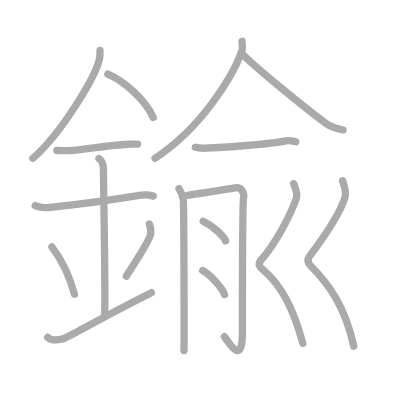
t = 0.00 s
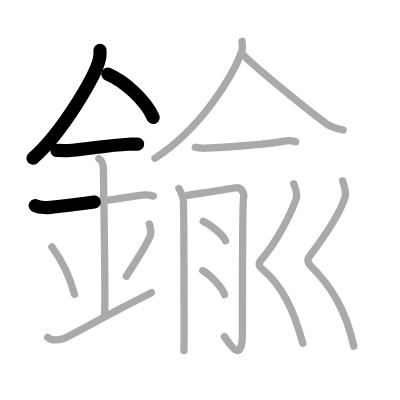
t = 3.50 s
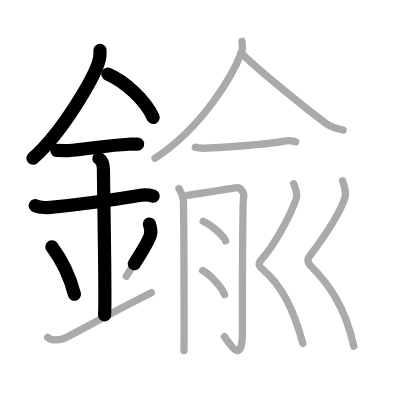
t = 6.75 s
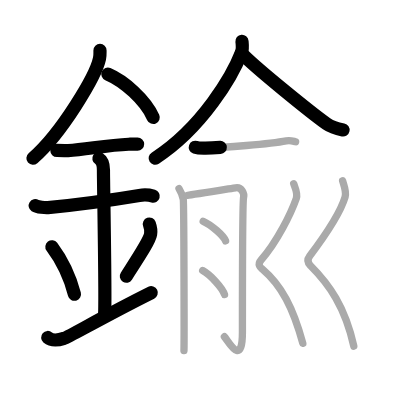
t = 10.25 s
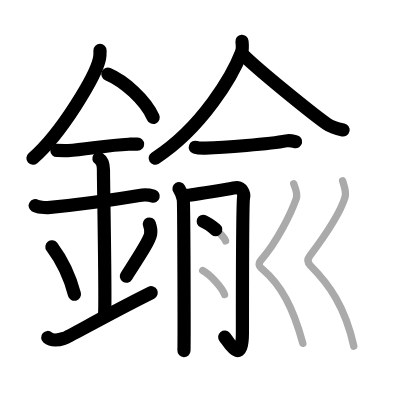
t = 13.50 s
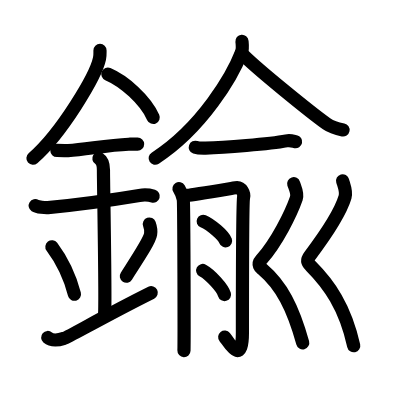
t = 17.00 s

The animated SVG that drew these frames (rendered in a browser with its animation timeline set to each time). Animation: 17 SMIL elements (animate=17); one cycle of 17.00 s.

<?xml version="1.0" standalone="no"?>
<!DOCTYPE svg PUBLIC "-//W3C//DTD SVG 1.1//EN"   "http://www.w3.org/Graphics/SVG/1.1/DTD/svg11.dtd">
<svg width="400px" height="400px"  version="1.1" xmlns="http://www.w3.org/2000/svg">
  <defs>
    <marker id="Triangle" viewBox="0 0 10 10" refX="0" refY="5" markerUnits="strokeWidth" markerWidth="3" style="stroke-opacity:0%;fill:#aaaaaa;" markerHeight="2" orient="auto">
      <path d="M 0 0 L 10 5 L 0 10 z" />
    </marker>
    
    <marker id="Arrow" viewBox="0 0 10 10" refX="5" refY="5" markerUnits="strokeWidth" markerWidth="1.8" style="stroke-opacity:0%;fill:#770000;" markerHeight="2" orient="auto">
      <path d="M 0 4 L 6 4 L 4 1 L 10 5 L 4 9 L 6 6 L 0 6 z" />
        <circle cx="5" cy="5" r="5" />
      </marker>
    
    <marker id="TriangleRed" viewBox="0 0 10 10" refX="0" refY="5" markerUnits="strokeWidth" markerWidth="3" style="stroke-opacity:0%;fill:#CC0000;" markerHeight="2" orient="auto">
      <path d="M 0 0 L 10 5 L 0 10 z" />
    </marker>
    
    <marker id="ArrowRed" viewBox="0 0 10 10" refX="5" refY="5" markerUnits="strokeWidth" markerWidth="1.8" style="stroke-opacity:0%;fill:#CC0000;" markerHeight="2" orient="auto">
      <path d="M 0 4 L 6 4 L 4 1 L 10 5 L 4 9 L 6 6 L 0 6 z" />
        <circle cx="5" cy="5" r="5" />
      </marker>
    
  </defs>
  
  <path style="fill:#ffffff; fill-opacity:100%; fill-rule:evenodd; stroke-width:0;" d="M 0 0 L 400px 0 L 400px 400px L 0 400px L 0 0" />

  <g transform="scale(3.6697247706422 3.6697247706422)">
<path style="fill:none; fill-opacity:0%; fill-rule:evenodd; stroke:#aaaaaa; stroke-opacity:100%; stroke-width: 1.5pt; stroke-linejoin:round; stroke-linecap:round;" d="M27.25 13.74c0 0.75 0.05 1.34-0.14 2.24c-0.97 4.67-10.22 20.24-18.14 27.15"></path>
<path style="fill:none; fill-opacity:0%; fill-rule:evenodd; stroke:#aaaaaa; stroke-opacity:100%; stroke-width: 1.5pt; stroke-linejoin:round; stroke-linecap:round;" d="M29.39 20.21c4.47 1.91 10.18 6.98 12.36 11.79"></path>
<path style="fill:none; fill-opacity:0%; fill-rule:evenodd; stroke:#aaaaaa; stroke-opacity:100%; stroke-width: 1.5pt; stroke-linejoin:round; stroke-linecap:round;" d="M15.5 41c1.71 0 2.49 0.09 3.05 0.06c4.95-0.31 10.67-1.53 16.5-1.75c0.84-0.03 1.02-0.05 2.45-0.05"></path>
<path style="fill:none; fill-opacity:0%; fill-rule:evenodd; stroke:#aaaaaa; stroke-opacity:100%; stroke-width: 1.5pt; stroke-linejoin:round; stroke-linecap:round;" d="M9.59 56.04c0.65 0.41 2.8 0.6 3.46 0.54c6.01-0.62 17.45-2.08 24.91-3.33c0.8-0.14 2.6-0.17 3.81 0.19"></path>
<path style="fill:none; fill-opacity:0%; fill-rule:evenodd; stroke:#aaaaaa; stroke-opacity:100%; stroke-width: 1.5pt; stroke-linejoin:round; stroke-linecap:round;" d="M26.95 43.19c1.24 0.78 1.24 2.52 1.24 3.14c0 4.35 0.62 35.13 0.31 39.48"></path>
<path style="fill:none; fill-opacity:0%; fill-rule:evenodd; stroke:#aaaaaa; stroke-opacity:100%; stroke-width: 1.5pt; stroke-linejoin:round; stroke-linecap:round;" d="M14.14 67.26c3.63 4.85 5.41 10.11 6.15 12.94"></path>
<path style="fill:none; fill-opacity:0%; fill-rule:evenodd; stroke:#aaaaaa; stroke-opacity:100%; stroke-width: 1.5pt; stroke-linejoin:round; stroke-linecap:round;" d="M40.7 61.05c0.3 0.84 0.46 2.06 0.34 2.76c-0.3 1.81-3.21 6.13-6.62 11.47"></path>
<path style="fill:none; fill-opacity:0%; fill-rule:evenodd; stroke:#aaaaaa; stroke-opacity:100%; stroke-width: 1.5pt; stroke-linejoin:round; stroke-linecap:round;" d="M13 91.96c1.23 1.06 2.7 0.8 4.42 0.26c1.27-0.39 11.05-6.1 23.83-12.47"></path>
<path style="fill:none; fill-opacity:0%; fill-rule:evenodd; stroke:#aaaaaa; stroke-opacity:100%; stroke-width: 1.5pt; stroke-linejoin:round; stroke-linecap:round;" d="M65.94 11.25c0.07 0.75 0.26 1.99-0.13 3.02c-2.38 6.2-10.54 20.38-23.56 28.86"></path>
<path style="fill:none; fill-opacity:0%; fill-rule:evenodd; stroke:#aaaaaa; stroke-opacity:100%; stroke-width: 1.5pt; stroke-linejoin:round; stroke-linecap:round;" d="M65.76 14.45c3.63 3.87 19.28 16.49 23.28 19.32c1.36 0.96 3.1 1.37 4.46 1.65"></path>
<path style="fill:none; fill-opacity:0%; fill-rule:evenodd; stroke:#aaaaaa; stroke-opacity:100%; stroke-width: 1.5pt; stroke-linejoin:round; stroke-linecap:round;" d="M53.22 40.13c0.73 0.25 2.05 0.27 2.79 0.25c4.88-0.14 17.49-1.13 22.01-1.99c1.18-0.23 1.94 0.12 2.54 0.24"></path>
<path style="fill:none; fill-opacity:0%; fill-rule:evenodd; stroke:#aaaaaa; stroke-opacity:100%; stroke-width: 1.5pt; stroke-linejoin:round; stroke-linecap:round;" d="M48.78 51.41c0.58 0.95 0.97 1.91 1.16 2.86c0.19 0.95 0.27 39.11 0.19 41.26"></path>
<path style="fill:none; fill-opacity:0%; fill-rule:evenodd; stroke:#aaaaaa; stroke-opacity:100%; stroke-width: 1.5pt; stroke-linejoin:round; stroke-linecap:round;" d="M51.1 53.25c1.29-0.14 12.16-1.93 13.12-2.08c1.72-0.27 2.37 1.76 2.16 2.58c-0.21 0.78-0.32 25.79-0.32 36.78c0 9.73-3.83 2.44-4.91 1.22"></path>
<path style="fill:none; fill-opacity:0%; fill-rule:evenodd; stroke:#aaaaaa; stroke-opacity:100%; stroke-width: 1.5pt; stroke-linejoin:round; stroke-linecap:round;" d="M55.37 60.3c2.15 0.94 5.56 3.88 6.1 5.34"></path>
<path style="fill:none; fill-opacity:0%; fill-rule:evenodd; stroke:#aaaaaa; stroke-opacity:100%; stroke-width: 1.5pt; stroke-linejoin:round; stroke-linecap:round;" d="M55.23 73.71c2.1 1.16 5.43 4.76 5.95 6.56"></path>
<path style="fill:none; fill-opacity:0%; fill-rule:evenodd; stroke:#aaaaaa; stroke-opacity:100%; stroke-width: 1.5pt; stroke-linejoin:round; stroke-linecap:round;" d="M80.03 50.06c0.32 0.98 1.19 2.66 0.72 4c-1.44 4.1-5.25 11.87-9.6 16.78c-1.19 1.35-0.02 2.2 0.31 2.48c5.28 4.49 8.4 10.53 11.06 20.25"></path>
<path style="fill:none; fill-opacity:0%; fill-rule:evenodd; stroke:#aaaaaa; stroke-opacity:100%; stroke-width: 1.5pt; stroke-linejoin:round; stroke-linecap:round;" d="M93.36 49.26c0.3 1.08 1.12 2.94 0.68 4.42c-1.35 4.53-5.56 10.67-9.64 16.08c-1.12 1.48-0.01 2.43 0.29 2.73c4.95 4.95 9.35 11.12 11.72 21.84"></path>

<path style="fill:none; fill-opacity:0%; fill-rule:evenodd; stroke:#000000; stroke-opacity:100%; stroke-width: 2.7pt; stroke-linejoin:round; stroke-linecap:round;" d="M27.25 13.74c0 0.75 0.05 1.34-0.14 2.24c-0.97 4.67-10.22 20.24-18.14 27.15" pathLength="100" stroke-dashoffset="100" stroke-dasharray="100 105"><animate id="dashAnim1" attributeName="stroke-dashoffset" from="100" to="0" dur="1s" calcMode="linear" fill="freeze"/></path>
<path style="fill:none; fill-opacity:0%; fill-rule:evenodd; stroke:#000000; stroke-opacity:100%; stroke-width: 2.7pt; stroke-linejoin:round; stroke-linecap:round;" d="M29.39 20.21c4.47 1.91 10.18 6.98 12.36 11.79" pathLength="100" stroke-dashoffset="100" stroke-dasharray="100 105"><animate id="dashAnim2" attributeName="stroke-dashoffset" from="100" to="0" dur="1s" calcMode="linear" begin="dashAnim1.end" fill="freeze"/></path>
<path style="fill:none; fill-opacity:0%; fill-rule:evenodd; stroke:#000000; stroke-opacity:100%; stroke-width: 2.7pt; stroke-linejoin:round; stroke-linecap:round;" d="M15.5 41c1.71 0 2.49 0.09 3.05 0.06c4.95-0.31 10.67-1.53 16.5-1.75c0.84-0.03 1.02-0.05 2.45-0.05" pathLength="100" stroke-dashoffset="100" stroke-dasharray="100 105"><animate id="dashAnim3" attributeName="stroke-dashoffset" from="100" to="0" dur="1s" calcMode="linear" begin="dashAnim2.end" fill="freeze"/></path>
<path style="fill:none; fill-opacity:0%; fill-rule:evenodd; stroke:#000000; stroke-opacity:100%; stroke-width: 2.7pt; stroke-linejoin:round; stroke-linecap:round;" d="M9.59 56.04c0.65 0.41 2.8 0.6 3.46 0.54c6.01-0.62 17.45-2.08 24.91-3.33c0.8-0.14 2.6-0.17 3.81 0.19" pathLength="100" stroke-dashoffset="100" stroke-dasharray="100 105"><animate id="dashAnim4" attributeName="stroke-dashoffset" from="100" to="0" dur="1s" calcMode="linear" begin="dashAnim3.end" fill="freeze"/></path>
<path style="fill:none; fill-opacity:0%; fill-rule:evenodd; stroke:#000000; stroke-opacity:100%; stroke-width: 2.7pt; stroke-linejoin:round; stroke-linecap:round;" d="M26.95 43.19c1.24 0.78 1.24 2.52 1.24 3.14c0 4.35 0.62 35.13 0.31 39.48" pathLength="100" stroke-dashoffset="100" stroke-dasharray="100 105"><animate id="dashAnim5" attributeName="stroke-dashoffset" from="100" to="0" dur="1s" calcMode="linear" begin="dashAnim4.end" fill="freeze"/></path>
<path style="fill:none; fill-opacity:0%; fill-rule:evenodd; stroke:#000000; stroke-opacity:100%; stroke-width: 2.7pt; stroke-linejoin:round; stroke-linecap:round;" d="M14.14 67.26c3.63 4.85 5.41 10.11 6.15 12.94" pathLength="100" stroke-dashoffset="100" stroke-dasharray="100 105"><animate id="dashAnim6" attributeName="stroke-dashoffset" from="100" to="0" dur="1s" calcMode="linear" begin="dashAnim5.end" fill="freeze"/></path>
<path style="fill:none; fill-opacity:0%; fill-rule:evenodd; stroke:#000000; stroke-opacity:100%; stroke-width: 2.7pt; stroke-linejoin:round; stroke-linecap:round;" d="M40.7 61.05c0.3 0.84 0.46 2.06 0.34 2.76c-0.3 1.81-3.21 6.13-6.62 11.47" pathLength="100" stroke-dashoffset="100" stroke-dasharray="100 105"><animate id="dashAnim7" attributeName="stroke-dashoffset" from="100" to="0" dur="1s" calcMode="linear" begin="dashAnim6.end" fill="freeze"/></path>
<path style="fill:none; fill-opacity:0%; fill-rule:evenodd; stroke:#000000; stroke-opacity:100%; stroke-width: 2.7pt; stroke-linejoin:round; stroke-linecap:round;" d="M13 91.96c1.23 1.06 2.7 0.8 4.42 0.26c1.27-0.39 11.05-6.1 23.83-12.47" pathLength="100" stroke-dashoffset="100" stroke-dasharray="100 105"><animate id="dashAnim8" attributeName="stroke-dashoffset" from="100" to="0" dur="1s" calcMode="linear" begin="dashAnim7.end" fill="freeze"/></path>
<path style="fill:none; fill-opacity:0%; fill-rule:evenodd; stroke:#000000; stroke-opacity:100%; stroke-width: 2.7pt; stroke-linejoin:round; stroke-linecap:round;" d="M65.94 11.25c0.07 0.75 0.26 1.99-0.13 3.02c-2.38 6.2-10.54 20.38-23.56 28.86" pathLength="100" stroke-dashoffset="100" stroke-dasharray="100 105"><animate id="dashAnim9" attributeName="stroke-dashoffset" from="100" to="0" dur="1s" calcMode="linear" begin="dashAnim8.end" fill="freeze"/></path>
<path style="fill:none; fill-opacity:0%; fill-rule:evenodd; stroke:#000000; stroke-opacity:100%; stroke-width: 2.7pt; stroke-linejoin:round; stroke-linecap:round;" d="M65.76 14.45c3.63 3.87 19.28 16.49 23.28 19.32c1.36 0.96 3.1 1.37 4.46 1.65" pathLength="100" stroke-dashoffset="100" stroke-dasharray="100 105"><animate id="dashAnim10" attributeName="stroke-dashoffset" from="100" to="0" dur="1s" calcMode="linear" begin="dashAnim9.end" fill="freeze"/></path>
<path style="fill:none; fill-opacity:0%; fill-rule:evenodd; stroke:#000000; stroke-opacity:100%; stroke-width: 2.7pt; stroke-linejoin:round; stroke-linecap:round;" d="M53.22 40.13c0.73 0.25 2.05 0.27 2.79 0.25c4.88-0.14 17.49-1.13 22.01-1.99c1.18-0.23 1.94 0.12 2.54 0.24" pathLength="100" stroke-dashoffset="100" stroke-dasharray="100 105"><animate id="dashAnim11" attributeName="stroke-dashoffset" from="100" to="0" dur="1s" calcMode="linear" begin="dashAnim10.end" fill="freeze"/></path>
<path style="fill:none; fill-opacity:0%; fill-rule:evenodd; stroke:#000000; stroke-opacity:100%; stroke-width: 2.7pt; stroke-linejoin:round; stroke-linecap:round;" d="M48.78 51.41c0.58 0.95 0.97 1.91 1.16 2.86c0.19 0.95 0.27 39.11 0.19 41.26" pathLength="100" stroke-dashoffset="100" stroke-dasharray="100 105"><animate id="dashAnim12" attributeName="stroke-dashoffset" from="100" to="0" dur="1s" calcMode="linear" begin="dashAnim11.end" fill="freeze"/></path>
<path style="fill:none; fill-opacity:0%; fill-rule:evenodd; stroke:#000000; stroke-opacity:100%; stroke-width: 2.7pt; stroke-linejoin:round; stroke-linecap:round;" d="M51.1 53.25c1.29-0.14 12.16-1.93 13.12-2.08c1.72-0.27 2.37 1.76 2.16 2.58c-0.21 0.78-0.32 25.79-0.32 36.78c0 9.73-3.83 2.44-4.91 1.22" pathLength="100" stroke-dashoffset="100" stroke-dasharray="100 105"><animate id="dashAnim13" attributeName="stroke-dashoffset" from="100" to="0" dur="1s" calcMode="linear" begin="dashAnim12.end" fill="freeze"/></path>
<path style="fill:none; fill-opacity:0%; fill-rule:evenodd; stroke:#000000; stroke-opacity:100%; stroke-width: 2.7pt; stroke-linejoin:round; stroke-linecap:round;" d="M55.37 60.3c2.15 0.94 5.56 3.88 6.1 5.34" pathLength="100" stroke-dashoffset="100" stroke-dasharray="100 105"><animate id="dashAnim14" attributeName="stroke-dashoffset" from="100" to="0" dur="1s" calcMode="linear" begin="dashAnim13.end" fill="freeze"/></path>
<path style="fill:none; fill-opacity:0%; fill-rule:evenodd; stroke:#000000; stroke-opacity:100%; stroke-width: 2.7pt; stroke-linejoin:round; stroke-linecap:round;" d="M55.23 73.71c2.1 1.16 5.43 4.76 5.95 6.56" pathLength="100" stroke-dashoffset="100" stroke-dasharray="100 105"><animate id="dashAnim15" attributeName="stroke-dashoffset" from="100" to="0" dur="1s" calcMode="linear" begin="dashAnim14.end" fill="freeze"/></path>
<path style="fill:none; fill-opacity:0%; fill-rule:evenodd; stroke:#000000; stroke-opacity:100%; stroke-width: 2.7pt; stroke-linejoin:round; stroke-linecap:round;" d="M80.03 50.06c0.32 0.98 1.19 2.66 0.72 4c-1.44 4.1-5.25 11.87-9.6 16.78c-1.19 1.35-0.02 2.2 0.31 2.48c5.28 4.49 8.4 10.53 11.06 20.25" pathLength="100" stroke-dashoffset="100" stroke-dasharray="100 105"><animate id="dashAnim16" attributeName="stroke-dashoffset" from="100" to="0" dur="1s" calcMode="linear" begin="dashAnim15.end" fill="freeze"/></path>
<path style="fill:none; fill-opacity:0%; fill-rule:evenodd; stroke:#000000; stroke-opacity:100%; stroke-width: 2.7pt; stroke-linejoin:round; stroke-linecap:round;" d="M93.36 49.26c0.3 1.08 1.12 2.94 0.68 4.42c-1.35 4.53-5.56 10.67-9.64 16.08c-1.12 1.48-0.01 2.43 0.29 2.73c4.95 4.95 9.35 11.12 11.72 21.84" pathLength="100" stroke-dashoffset="100" stroke-dasharray="100 105"><animate id="dashAnim17" attributeName="stroke-dashoffset" from="100" to="0" dur="1s" calcMode="linear" begin="dashAnim16.end" fill="freeze"/></path>

</g>

</svg>  
          
